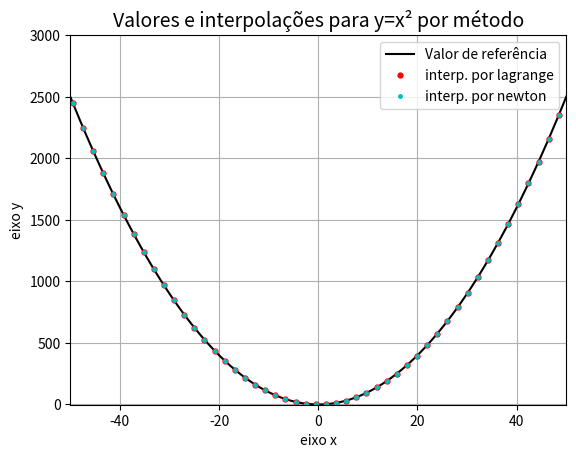

Generate this figure with matplotlib:
import matplotlib.pyplot as plt
import math
import numpy

def lagrange_interpolation(valor_x,lista_x,lista_y):
    num_termos = len(lista_x)
    resultado = 0
    for i in range(num_termos): #somatorio
        termo = 1
        for j in range(num_termos):  #produtorio 
            if(j!=i):
                termo *= ((valor_x - lista_x[j])/(lista_x[i] - lista_x[j]))            
        termo *= lista_y[i] #multiplicando por y_i

        resultado+=termo

    return resultado

def diferencas_divididas(lista_x,lista_y):
    if len(lista_x)!=len(lista_y):
        print("Coloque duas listas com mesmo tamanho.")
        return false
    
    n = len(lista_x)
    difdiv = []  #guardará tabela de diferenças divididas

    #Começando tabela de diferenças divididas de ordem 0
    difdiv.append([i for i in lista_y])

    for i in range(1,n):
        dif_ordem_n = [] #guardará diferenças divididas de ordem i para i<n
        for j in range(n-i):    #calcula n-i termos de ordem i
            termo = (difdiv[i-1][j+1] - difdiv[i-1][j]) / (lista_x[j+i] - lista_x[j])  #calcula termo f[x_j, ... , x_j+i]
            dif_ordem_n.append(termo)
        difdiv.append(dif_ordem_n)
    
    return difdiv


def newton_interpolation(valor_x,lista_x,lista_y):
    num_termos = len(lista_x)
    resultado = 0
    dif_div = diferencas_divididas(lista_x,lista_y)
    t = 0

    for i in range(num_termos-1,0,-1):
        t += dif_div[i][0]
        t *= (valor_x - lista_x[i-1])
    t += dif_div[0][0]
    
    return t


#plotando graficos:

x = numpy.linspace(-50,50,50)
alt_x = numpy.linspace(-50,50,100)  
y = [ i**2 for i in x]
alt_y = [i**2 for i in alt_x]    #conjunto alternativo com maior precisao, só para melhor plotagem no gráfico
x_to_interpolate = [ i+0.53 for i in x]  #criando valores x para serem calculados

lagrange_values = [ lagrange_interpolation(i,x,y) for i in x_to_interpolate]
newton_values = [ newton_interpolation(i,x,y) for i in x_to_interpolate]

plt.plot(alt_x,alt_y, "k", label="Valor de referência")
plt.plot(x_to_interpolate,lagrange_values, "ro", label="interp. por lagrange",markersize=3.5)
plt.plot(x_to_interpolate,newton_values, "co", label="interp. por newton",markersize=2.5)
plt.xlabel('eixo x')
plt.ylabel('eixo y')
plt.xlim([-50,50])
plt.ylim([-2,3000])
plt.grid()
plt.title(u"Valores e interpolações para y=x² por método",fontsize=14)
plt.legend(fontsize=10)


plt.show()






# anotacoes de estudo

# x = [ 0, 0.35, 0.65, 1]
# y = [ (math.e)**(i) for i in x]


# print(newton_interpolation(0.6,x,y))

# #plotando erro              visualização nao ficou boa
# lagrange_error = []
# newton_error = []
# for i in range(len(x_to_interpolate)):
#     lagrange_error.append( math.fabs(x_to_interpolate[i]**2 - lagrange_values[i]))
#     newton_error.append( math.fabs(x_to_interpolate[i]**2 - newton_values[i]))


# plt.bar(x_to_interpolate,lagrange_error,  label=" Métd. Lagrange")
# plt.bar(x_to_interpolate,newton_error, label=" Métd. Newton")
# plt.xlabel('eixo x')
# plt.ylabel('Erro absoluto')
# #definindo valor maximo para melhor resolucao do grafico
# plt.grid()
# plt.title(u"Erro absoluto para métodos de interpolação",fontsize=14)
# plt.legend(fontsize=10)
# plt.show()


